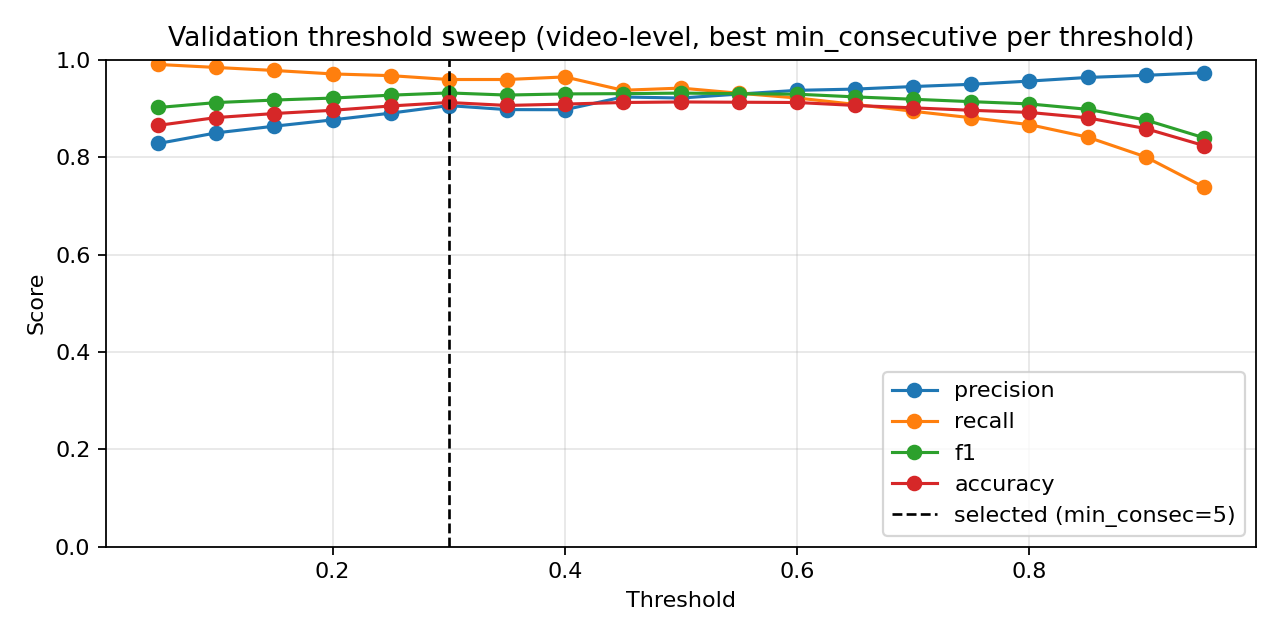

Data behind this chart, as committed beside it:
threshold, min_consecutive, precision, nfall_precision, recall, f1, accuracy
0.05, 1, 0.8051, 0.9878, 0.9956, 0.8903, 0.8465
0.05, 3, 0.818, 0.9884, 0.9956, 0.8981, 0.8586
0.05, 5, 0.828, 0.9759, 0.9903, 0.9019, 0.8653
0.1, 1, 0.8267, 0.9844, 0.9938, 0.9026, 0.8658
0.1, 3, 0.8376, 0.9808, 0.9921, 0.9083, 0.8747
0.1, 5, 0.8498, 0.9639, 0.9841, 0.9121, 0.8813
0.15, 1, 0.8369, 0.9808, 0.9921, 0.9079, 0.8741
0.15, 3, 0.8457, 0.9693, 0.9868, 0.9108, 0.8791
0.15, 5, 0.8636, 0.9527, 0.9779, 0.9172, 0.8896
0.2, 1, 0.8449, 0.9772, 0.9903, 0.9118, 0.8802
0.2, 3, 0.8629, 0.9635, 0.9832, 0.9191, 0.8918
0.2, 5, 0.8765, 0.9406, 0.9709, 0.9213, 0.8962
0.25, 1, 0.8613, 0.9708, 0.9868, 0.9198, 0.8923
0.25, 3, 0.8754, 0.9576, 0.9797, 0.9246, 0.9001
0.25, 5, 0.8903, 0.9362, 0.9673, 0.9272, 0.905
0.3, 1, 0.872, 0.9698, 0.9859, 0.9254, 0.9006
0.3, 3, 0.8876, 0.939, 0.9691, 0.9266, 0.9039
0.3, 5, 0.9058, 0.9247, 0.9594, 0.9318, 0.9122
0.35, 1, 0.8801, 0.9547, 0.9779, 0.9264, 0.9028
0.35, 3, 0.8976, 0.9233, 0.9594, 0.9275, 0.9061
0.35, 5, 0.9119, 0.8956, 0.9409, 0.9262, 0.9061
0.4, 1, 0.8974, 0.9325, 0.9647, 0.9298, 0.9089
0.4, 3, 0.9109, 0.9052, 0.947, 0.9286, 0.9089
0.4, 5, 0.9225, 0.8741, 0.925, 0.9238, 0.9045
0.45, 1, 0.9097, 0.9121, 0.9515, 0.9301, 0.9105
0.45, 3, 0.9235, 0.8926, 0.9373, 0.9304, 0.9122
0.45, 5, 0.9341, 0.8428, 0.9003, 0.9169, 0.8978
0.5, 1, 0.9214, 0.8989, 0.9417, 0.9315, 0.9133
0.5, 3, 0.9348, 0.8743, 0.9232, 0.929, 0.9117
0.5, 5, 0.9446, 0.8115, 0.8729, 0.9073, 0.8885
0.55, 1, 0.9295, 0.8846, 0.9312, 0.9303, 0.9128
0.55, 3, 0.9393, 0.8465, 0.902, 0.9203, 0.9023
0.55, 5, 0.9489, 0.7884, 0.8517, 0.8977, 0.8785
0.6, 1, 0.9372, 0.8723, 0.9214, 0.9292, 0.9122
0.6, 3, 0.9465, 0.8324, 0.8897, 0.9172, 0.8995
0.6, 5, 0.9545, 0.7701, 0.8332, 0.8897, 0.8708
0.65, 1, 0.9397, 0.8547, 0.9082, 0.9237, 0.9061
0.65, 3, 0.9516, 0.8082, 0.8685, 0.9082, 0.8901
0.65, 5, 0.9572, 0.7477, 0.8102, 0.8776, 0.8586
0.7, 1, 0.945, 0.8376, 0.8941, 0.9188, 0.9012
0.7, 3, 0.9548, 0.796, 0.857, 0.9033, 0.8851
0.7, 5, 0.9614, 0.7312, 0.7917, 0.8683, 0.8498
0.75, 1, 0.9496, 0.8224, 0.8808, 0.9139, 0.8962
0.75, 3, 0.9597, 0.779, 0.8402, 0.896, 0.878
0.75, 5, 0.964, 0.6999, 0.7555, 0.8471, 0.8294
0.8, 1, 0.9562, 0.8074, 0.8667, 0.9093, 0.8918
0.8, 3, 0.9613, 0.7497, 0.8111, 0.8798, 0.8614
0.8, 5, 0.9666, 0.668, 0.7149, 0.8219, 0.8062
0.85, 1, 0.9636, 0.781, 0.8411, 0.8982, 0.8807
0.85, 3, 0.969, 0.7159, 0.7723, 0.8595, 0.8421
0.85, 5, 0.9705, 0.6347, 0.6673, 0.7908, 0.7791
0.9, 1, 0.968, 0.7414, 0.8005, 0.8763, 0.8586
0.9, 3, 0.9741, 0.6812, 0.729, 0.8339, 0.8183
0.9, 5, 0.9744, 0.5962, 0.6055, 0.7469, 0.7432
0.95, 1, 0.9733, 0.6887, 0.7387, 0.8399, 0.8239
0.95, 3, 0.9787, 0.6251, 0.6496, 0.7809, 0.7719
0.95, 5, 0.9834, 0.5534, 0.5243, 0.6839, 0.6969
